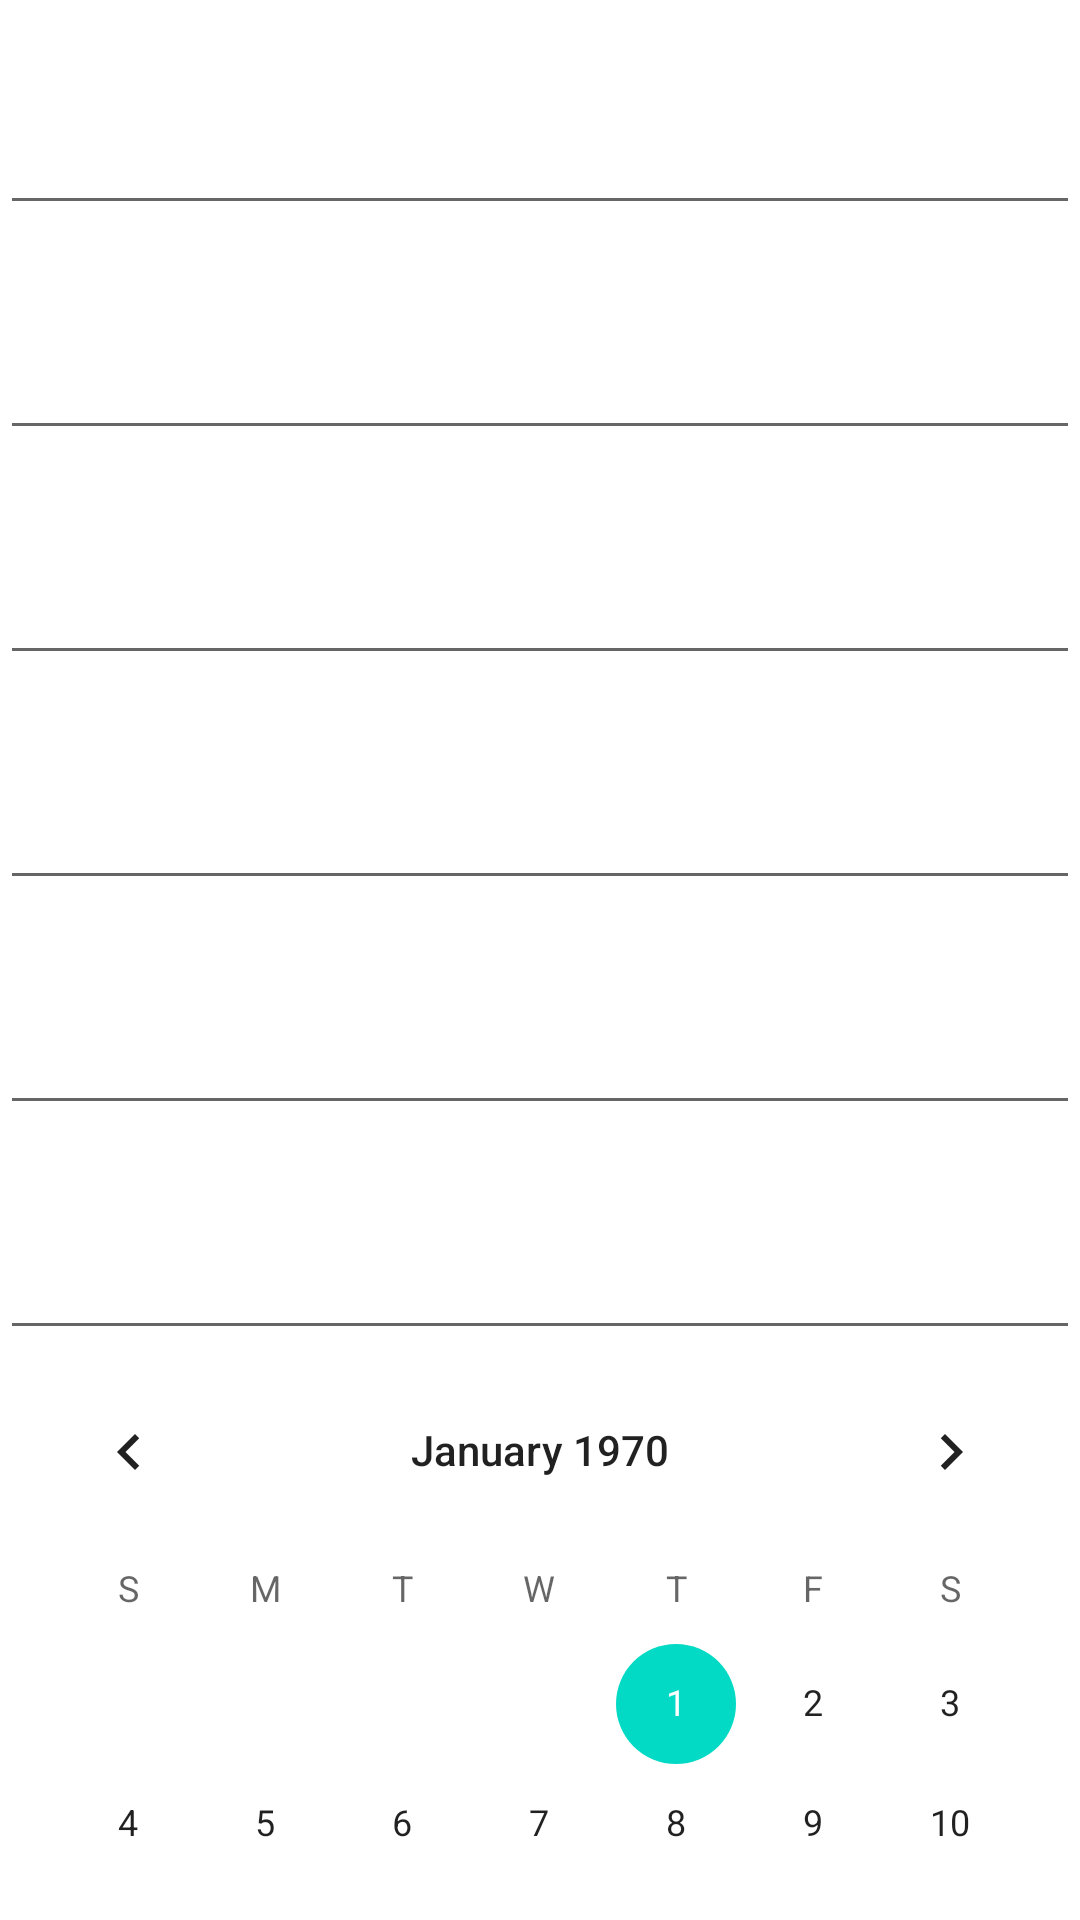

This screen was rendered from an Android layout file. Write that file and the resources it references.
<!-- AndroidManifest.xml: application theme Theme.HWProject1 -->
<!-- res/layout/activity_second.xml -->
<?xml version="1.0" encoding="utf-8"?>
<LinearLayout xmlns:android="http://schemas.android.com/apk/res/android"
xmlns:tools="http://schemas.android.com/tools"
android:layout_width="match_parent"
android:layout_height="wrap_content"
android:orientation="vertical"
tools:context=".MainActivity"
android:layout_gravity="center|top">
    <EditText
        android:id="@+id/editTextTextPersonName"
        android:layout_width="match_parent"
        android:layout_height="wrap_content"
        android:fontFamily="cursive"
        android:inputType="textPersonName"
        android:textSize="42sp" />
    <EditText
        android:id="@+id/editTextTextPersonName2"
        android:layout_width="match_parent"
        android:layout_height="wrap_content"
        android:fontFamily="cursive"
        android:inputType="text"
        android:textSize="42sp" />
    <EditText
        android:id="@+id/editTextTextPersonName3"
        android:layout_width="match_parent"
        android:layout_height="wrap_content"
        android:fontFamily="cursive"
        android:inputType="phone"
        android:textSize="42sp" />
    <EditText
        android:id="@+id/editTextTextPersonName4"
        android:layout_width="match_parent"
        android:layout_height="wrap_content"
        android:fontFamily="cursive"
        android:inputType="number"
        android:textSize="42sp" />
    <EditText
        android:id="@+id/editTextTextPersonName5"
        android:layout_width="match_parent"
        android:layout_height="wrap_content"
        android:fontFamily="cursive"
        android:inputType="textPassword"
        android:textSize="42sp" />
    <EditText
        android:id="@+id/editTextTextPersonName6"
        android:layout_width="match_parent"
        android:layout_height="wrap_content"
        android:fontFamily="cursive"
        android:inputType="textEmailAddress"
        android:textSize="42sp" />

    <CalendarView
        android:layout_width="match_parent"
        android:layout_height="wrap_content"/>
</LinearLayout>
<!-- resources referenced by this layout -->
<resources>
  <style name="Theme.HWProject1" parent="Theme.MaterialComponents.DayNight.DarkActionBar">
          
          <item name="colorPrimary">@color/purple_500</item>
          <item name="colorPrimaryVariant">@color/purple_700</item>
          <item name="colorOnPrimary">@color/white</item>
          
          <item name="colorSecondary">@color/teal_200</item>
          <item name="colorSecondaryVariant">@color/teal_700</item>
          <item name="colorOnSecondary">@color/black</item>
          
          <item name="android:statusBarColor" tools:targetApi="l">?attr/colorPrimaryVariant</item>
          
      </style>
  <!-- not gathered from this repository: default colours our renderer supplied (Android Studio template values) -->
  <color name="purple_500">#FF6200EE</color>
  <color name="purple_700">#FF3700B3</color>
  <color name="teal_200">#FF03DAC5</color>
  <color name="teal_700">#FF018786</color>
  <color name="black">#FF000000</color>
  <color name="white">#FFFFFFFF</color>
</resources>
